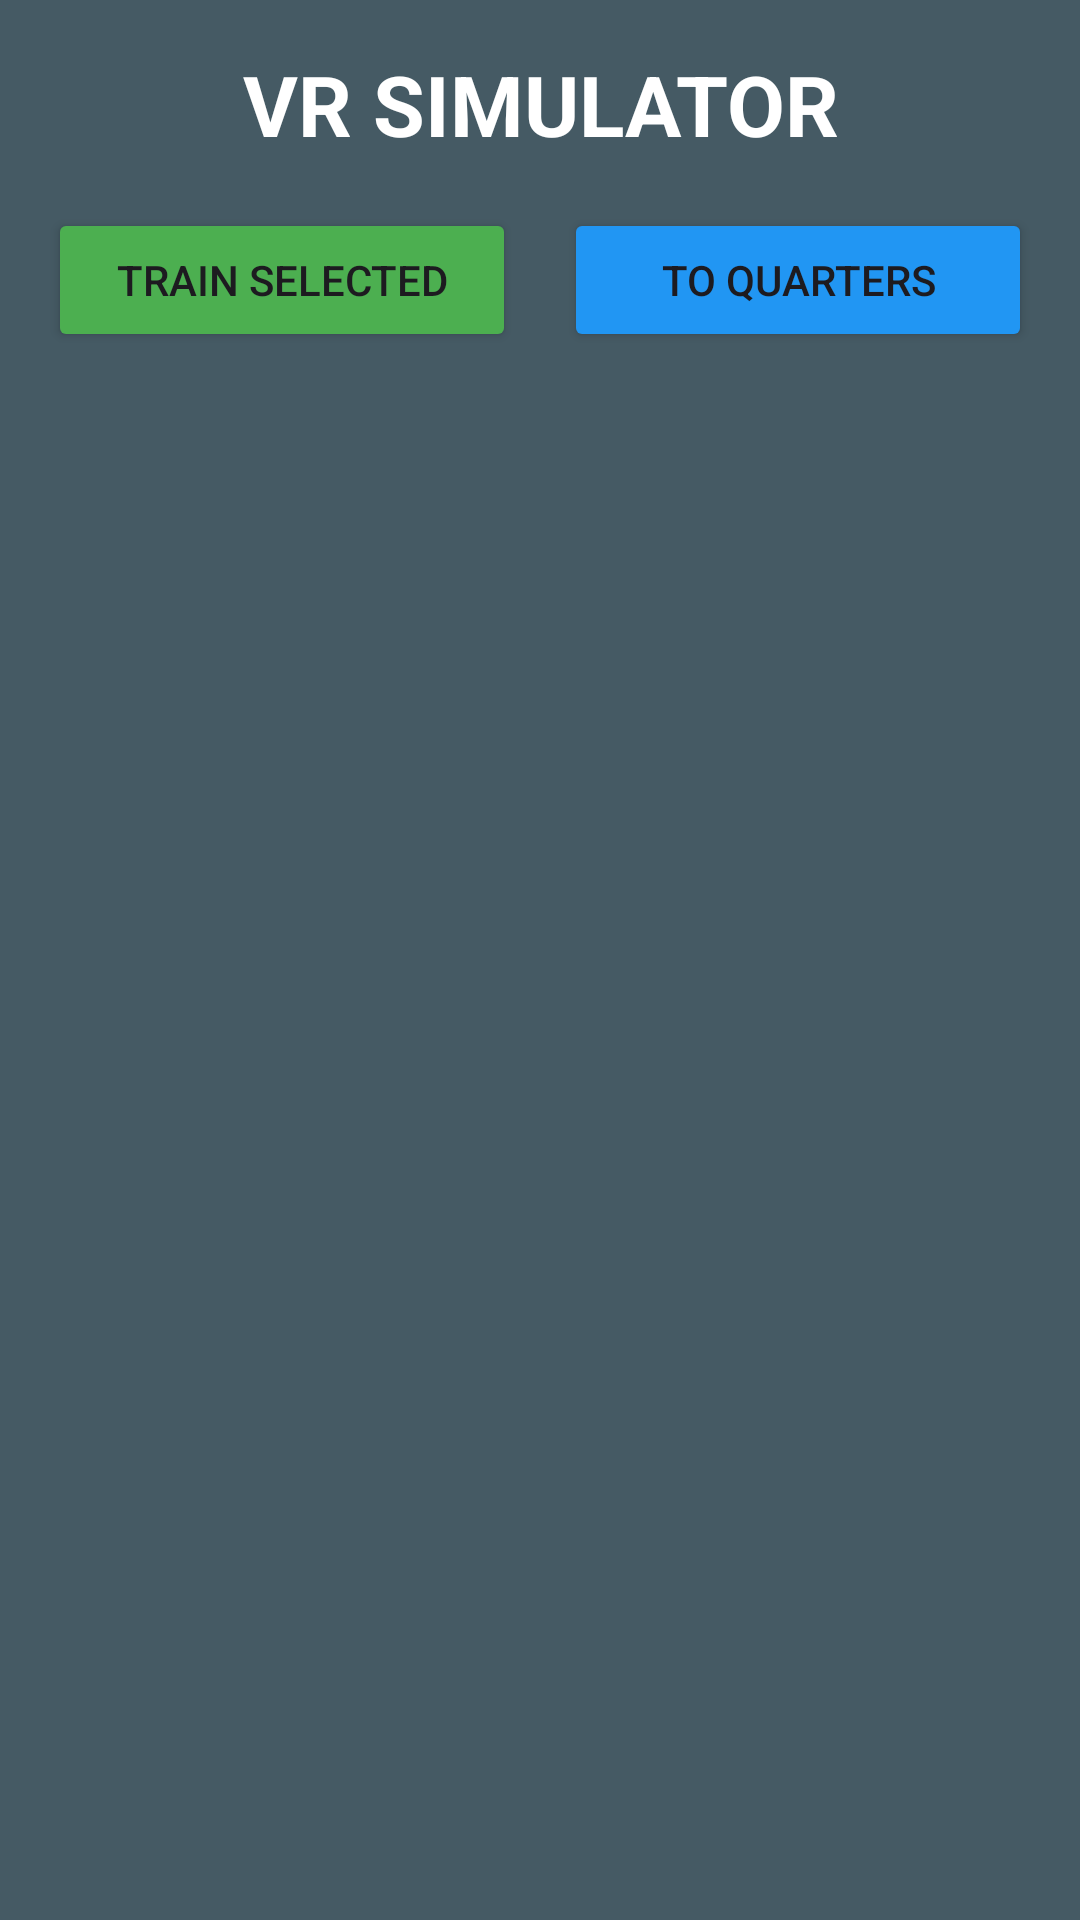

This screen was rendered from an Android layout file. Write that file and the resources it references.
<!-- AndroidManifest.xml: application theme Theme.SpaceColony -->
<!-- res/layout/activity_simulator.xml -->
<?xml version="1.0" encoding="utf-8"?>
<LinearLayout xmlns:android="http://schemas.android.com/apk/res/android"
    android:layout_width="match_parent"
    android:layout_height="match_parent"
    android:orientation="vertical"
    android:padding="16dp"
    android:background="#455A64"
    android:fitsSystemWindows="true">

    <TextView
        android:layout_width="match_parent"
        android:layout_height="wrap_content"
        android:text="VR SIMULATOR"
        android:textColor="#FFFFFF"
        android:textSize="28sp"
        android:textStyle="bold"
        android:textAlignment="center"
        android:layout_marginBottom="16dp"/>

    <LinearLayout
        android:layout_width="match_parent"
        android:layout_height="wrap_content"
        android:orientation="horizontal"
        android:layout_marginBottom="16dp">

        <Button
            android:id="@+id/btn_train_crew"
            android:layout_width="0dp"
            android:layout_height="wrap_content"
            android:layout_weight="1"
            android:text="TRAIN SELECTED"
            android:backgroundTint="#4CAF50"
            android:layout_marginEnd="8dp"/>

        <Button
            android:id="@+id/btn_sim_to_quarters"
            android:layout_width="0dp"
            android:layout_height="wrap_content"
            android:layout_weight="1"
            android:text="TO QUARTERS"
            android:backgroundTint="#2196F3"
            android:layout_marginStart="8dp"/>
    </LinearLayout>

    <androidx.recyclerview.widget.RecyclerView
        android:id="@+id/rv_simulator"
        android:layout_width="match_parent"
        android:layout_height="match_parent"/>
</LinearLayout>
<!-- resources referenced by this layout -->
<resources>
  <style name="Theme.SpaceColony" parent="Base.Theme.SpaceColony" />
  <style name="Base.Theme.SpaceColony" parent="Theme.Material3.DayNight.NoActionBar">
          
          
      </style>
</resources>
